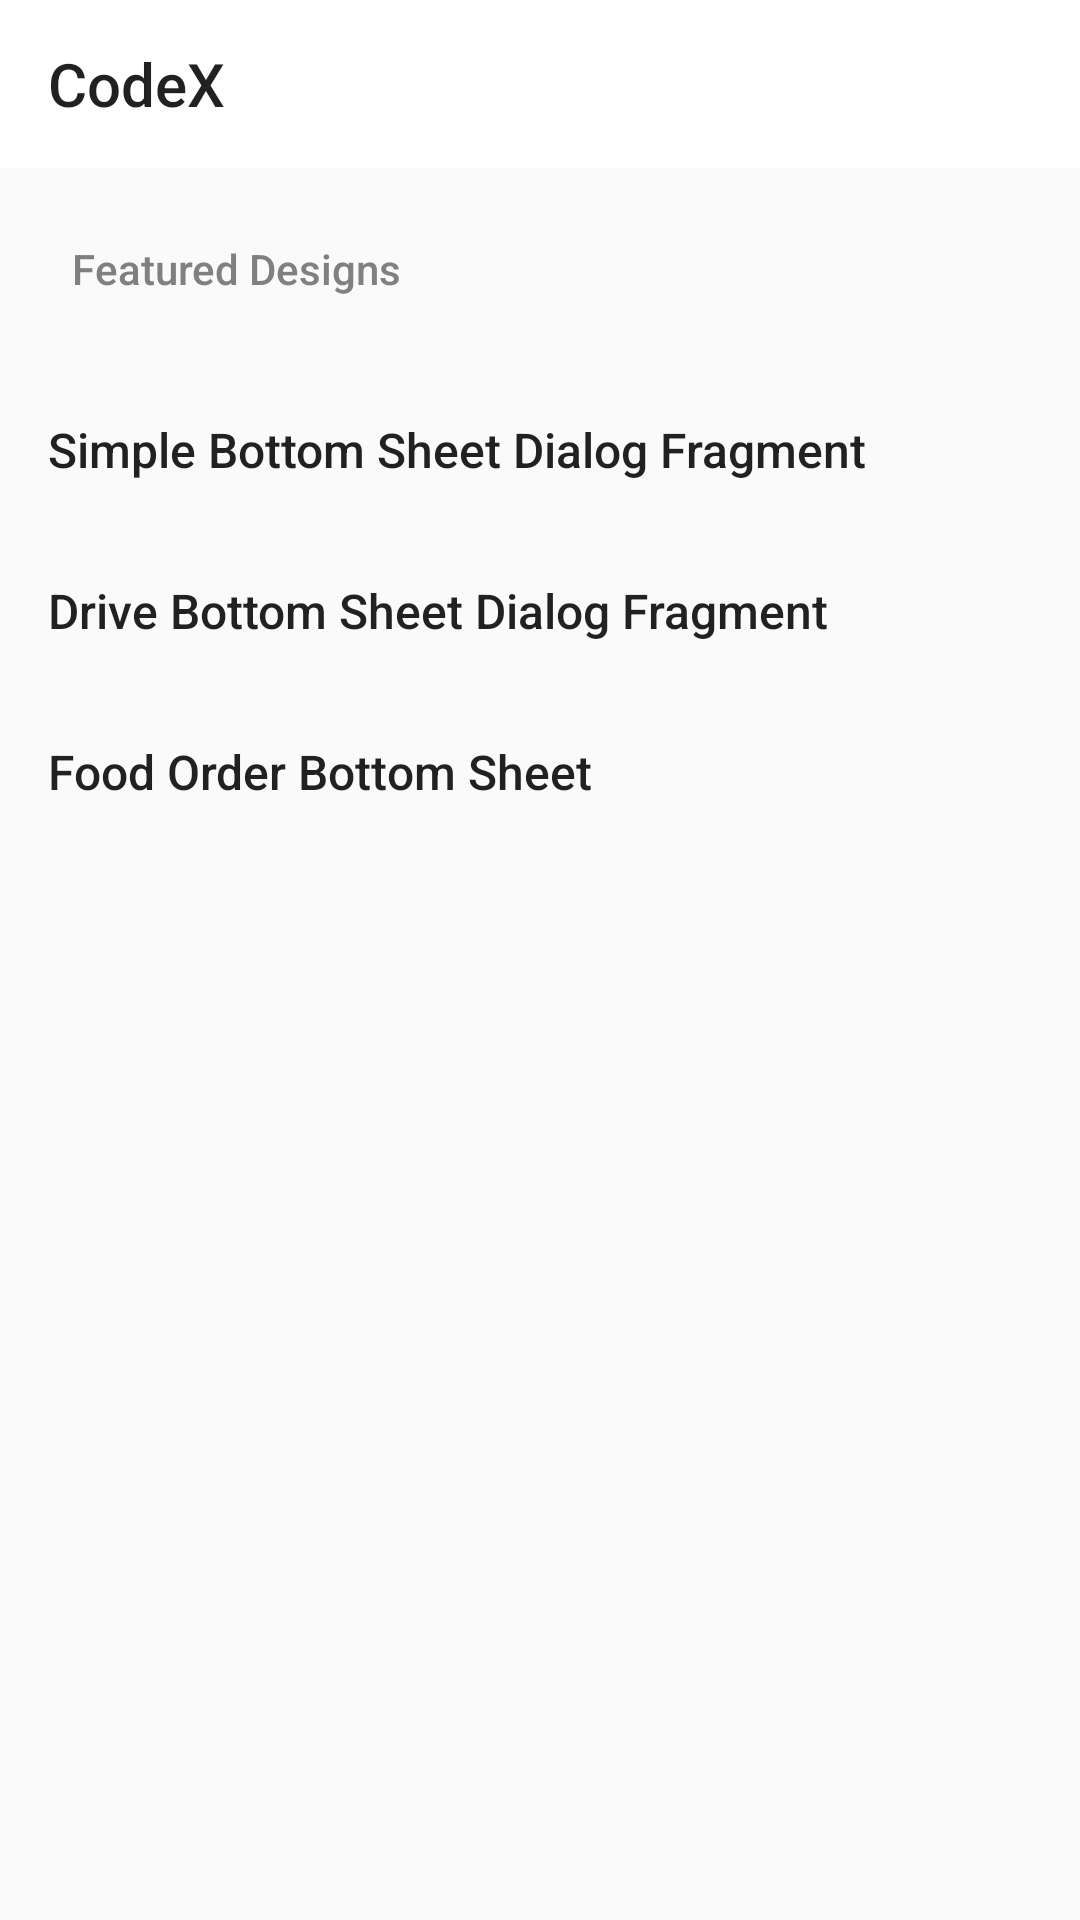

Reconstruct the res/layout file that produces this screen, plus the resources it refers to.
<!-- AndroidManifest.xml: application theme AppTheme -->
<!-- res/layout/activity_bottom_sheets.xml -->
<?xml version="1.0" encoding="utf-8"?>
<LinearLayout xmlns:android="http://schemas.android.com/apk/res/android"
    xmlns:app="http://schemas.android.com/apk/res-auto"
    xmlns:tools="http://schemas.android.com/tools"
    android:layout_width="match_parent"
    android:layout_height="match_parent"
    android:orientation="vertical"
    tools:context=".BottomSheetsActivity">

    <com.google.android.material.appbar.AppBarLayout
        android:layout_width="match_parent"
        android:background="@color/colorPrimaryDark"
        android:layout_height="wrap_content">
        <include layout="@layout/custom_toolbar"
            android:id="@+id/bottom_sheet_toolbar"
            />
    </com.google.android.material.appbar.AppBarLayout>

    <TextView
        android:layout_width="wrap_content"
        android:layout_height="wrap_content"
        android:text="Featured Designs"
        style="@style/TextAppearance.AppCompat.Title"
        android:textSize="14sp"
        android:textColor="@color/textColor"
        android:layout_margin="24dp"
        />

    <RelativeLayout
        android:layout_width="match_parent"
        android:padding="16dp"
        android:layout_height="wrap_content"
        android:onClick="SimpleSheet"
        >
        <TextView
            android:layout_width="wrap_content"
            android:layout_height="wrap_content"
            android:text="Simple Bottom Sheet Dialog Fragment"
            style="@style/TextAppearance.AppCompat.Title"
            android:textSize="16sp"
            android:layout_marginEnd="24dp"
            android:layout_centerVertical="true"
            />

        <ImageButton
            android:layout_width="wrap_content"
            android:layout_height="wrap_content"
            android:background="@drawable/ic_forward"
            android:layout_alignParentEnd="true"
            android:layout_centerVertical="true"
            />
    </RelativeLayout>

    <RelativeLayout
        android:layout_width="match_parent"
        android:padding="16dp"
        android:layout_height="wrap_content"
        android:onClick="GridSheet"
        >
        <TextView
            android:layout_width="wrap_content"
            android:layout_height="wrap_content"
            android:text="Drive Bottom Sheet Dialog Fragment"
            style="@style/TextAppearance.AppCompat.Title"
            android:layout_marginEnd="24dp"
            android:textSize="16sp"
            android:layout_centerVertical="true"
            />

        <ImageButton
            android:layout_width="wrap_content"
            android:layout_height="wrap_content"
            android:background="@drawable/ic_forward"
            android:layout_alignParentEnd="true"
            android:layout_centerVertical="true"
            />
    </RelativeLayout>

    <RelativeLayout
        android:layout_width="match_parent"
        android:padding="16dp"
        android:onClick="FoodOrderSheet"
        android:layout_height="wrap_content">
        <TextView
            android:layout_width="wrap_content"
            android:layout_height="wrap_content"
            android:text="Food Order Bottom Sheet"
            style="@style/TextAppearance.AppCompat.Title"
            android:textSize="16sp"
            android:layout_centerVertical="true"
            />

        <ImageButton
            android:layout_width="wrap_content"
            android:layout_height="wrap_content"
            android:background="@drawable/ic_forward"
            android:layout_alignParentEnd="true"
            android:layout_centerVertical="true"
            />
    </RelativeLayout>

</LinearLayout>
<!-- res/layout/custom_toolbar.xml (included above) -->
<?xml version="1.0" encoding="utf-8"?>
<androidx.appcompat.widget.Toolbar xmlns:android="http://schemas.android.com/apk/res/android"
    xmlns:app="http://schemas.android.com/apk/res-auto"
    android:orientation="vertical"
    android:layout_width="match_parent"
    android:layout_height="wrap_content"
    android:id="@+id/toolbar"
    app:title="CodeX"
    android:elevation="4dp">



</androidx.appcompat.widget.Toolbar>
<!-- resources referenced by this layout -->
<resources>
  <color name="colorPrimaryDark">#FFFFFF</color>
  <color name="textColor">#808080</color>
  <style name="AppTheme" parent="Theme.AppCompat.Light.NoActionBar">
          
          <item name="colorPrimary">@color/colorPrimary</item>
          <item name="colorPrimaryDark">@color/colorPrimaryDark</item>
          <item name="colorAccent">@color/colorAccent</item>
          <item name="android:textColorSecondary">@color/colorPrimaryDark</item>
      </style>
  <color name="colorPrimary">#2196F3</color>
  <color name="colorAccent">#D81B60</color>
</resources>
